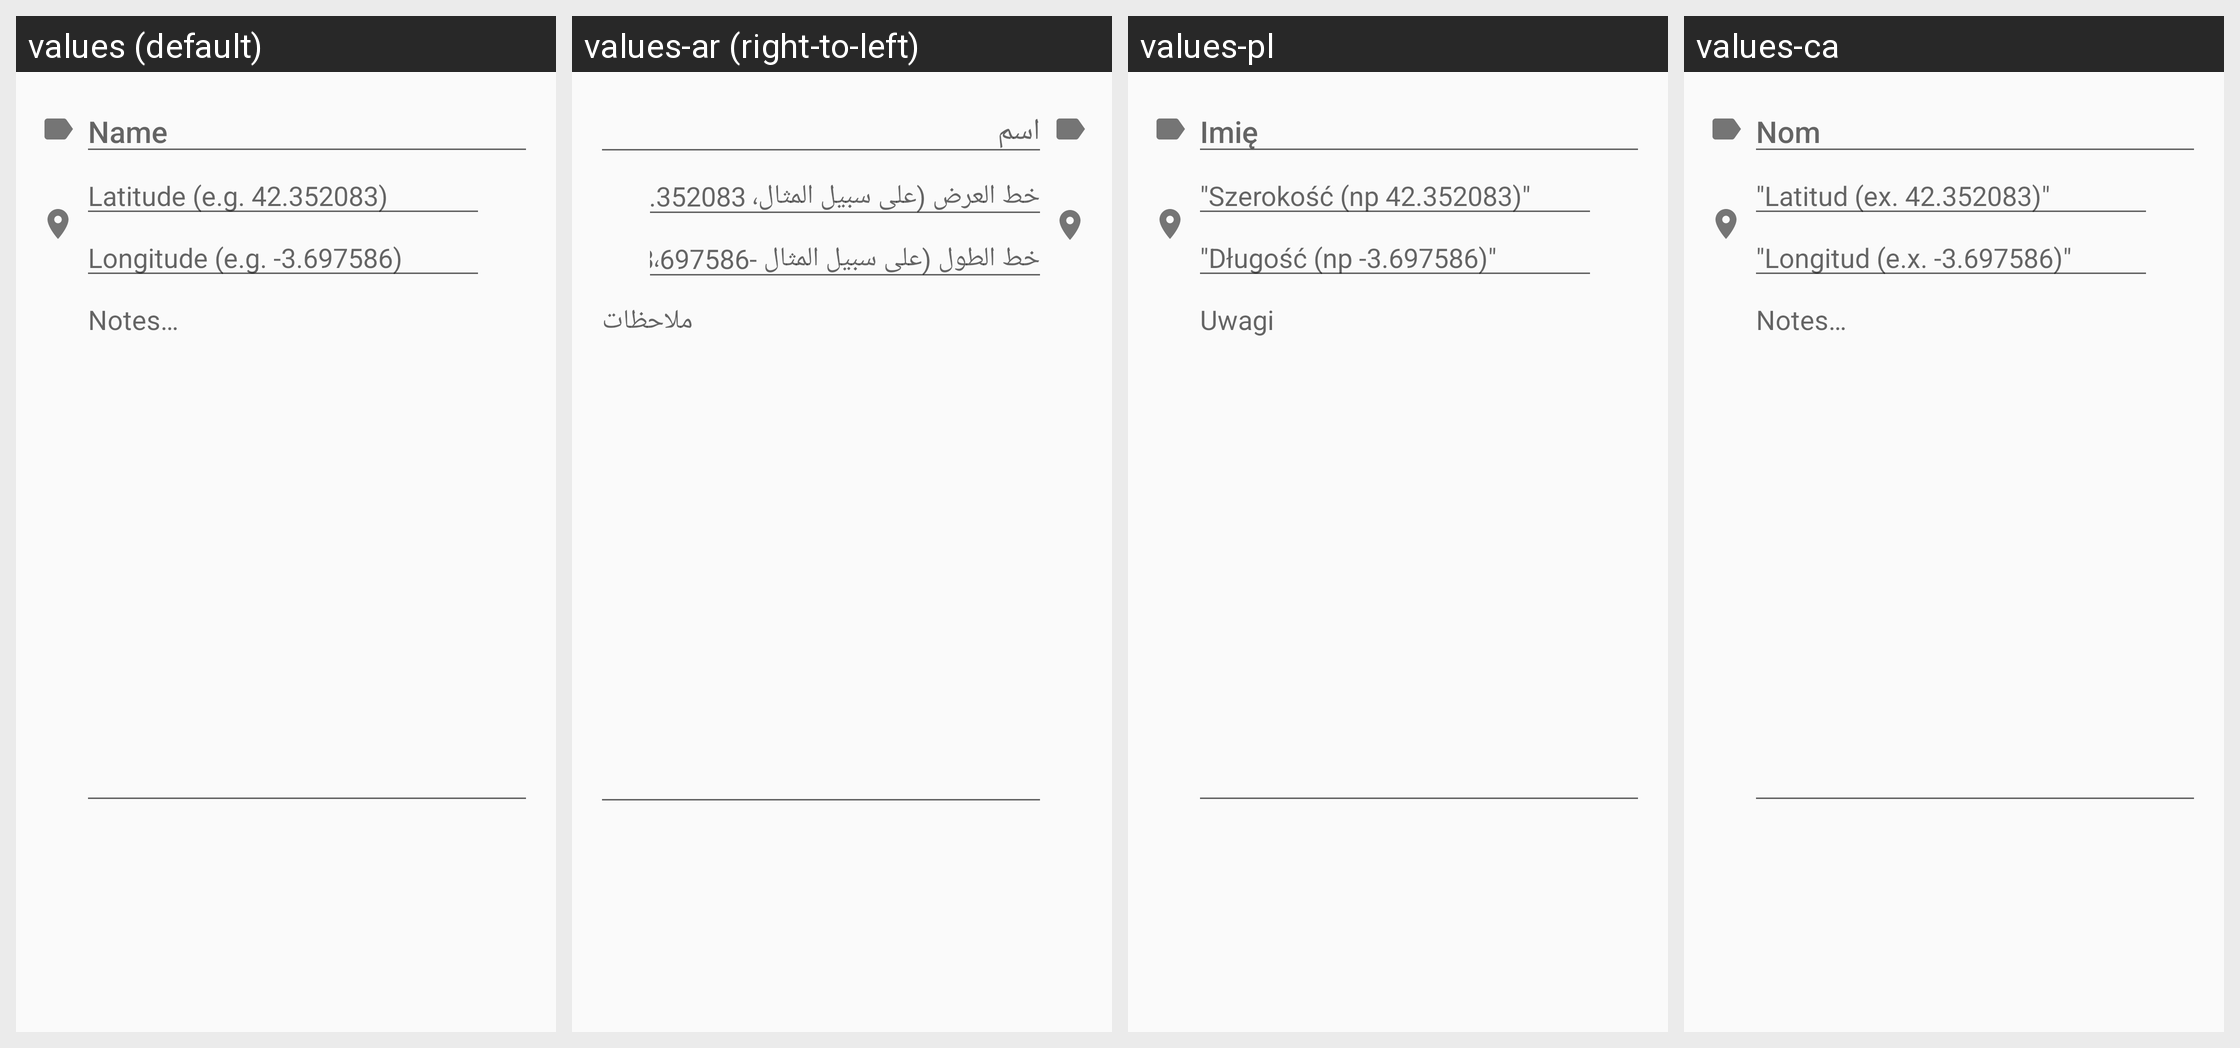

Strings drawn on this Android screen and how each of the app's shown locales translates them:
Android screen res/layout/addeditapiary_frag.xml rendered under 4 locales, left to right: values (default), values-ar (right-to-left), values-pl, values-ca. Device: Nexus 5 (rendered at 1080×1920; each locale shown at half size, 540×960, under a caption strip naming it); theme AppTheme.
Other locales in the repository, not shown: values-es.
Strings drawn on this screen, with the default value and each locale's value (text and hints the layout hard-codes, and strings that could not be matched under every locale, appear in the picture but are not listed):

name_icon
  values: Name
  values-ar: اسم
  values-pl: Imię
  values-ca: Nom

apiary_name_hint
  values: Name
  values-ar: اسم
  values-pl: Imię
  values-ca: Nom

apiary_location__latitude_hint
  values: Latitude (e.g. 42.352083)
  values-ar: خط العرض (على سبيل المثال، 42.352083)
  values-pl: "Szerokość (np 42.352083)"
  values-ca: "Latitud (ex. 42.352083)"

apiary_location__longitude_hint
  values: Longitude (e.g. -3.697586)
  values-ar: خط الطول (على سبيل المثال -3،697586)
  values-pl: "Długość (np -3.697586)"
  values-ca: "Longitud (e.x. -3.697586)"

apiary_notes_hint
  values: Notes…
  values-ar: ملاحظات
  values-pl: Uwagi
  values-ca: Notes…
